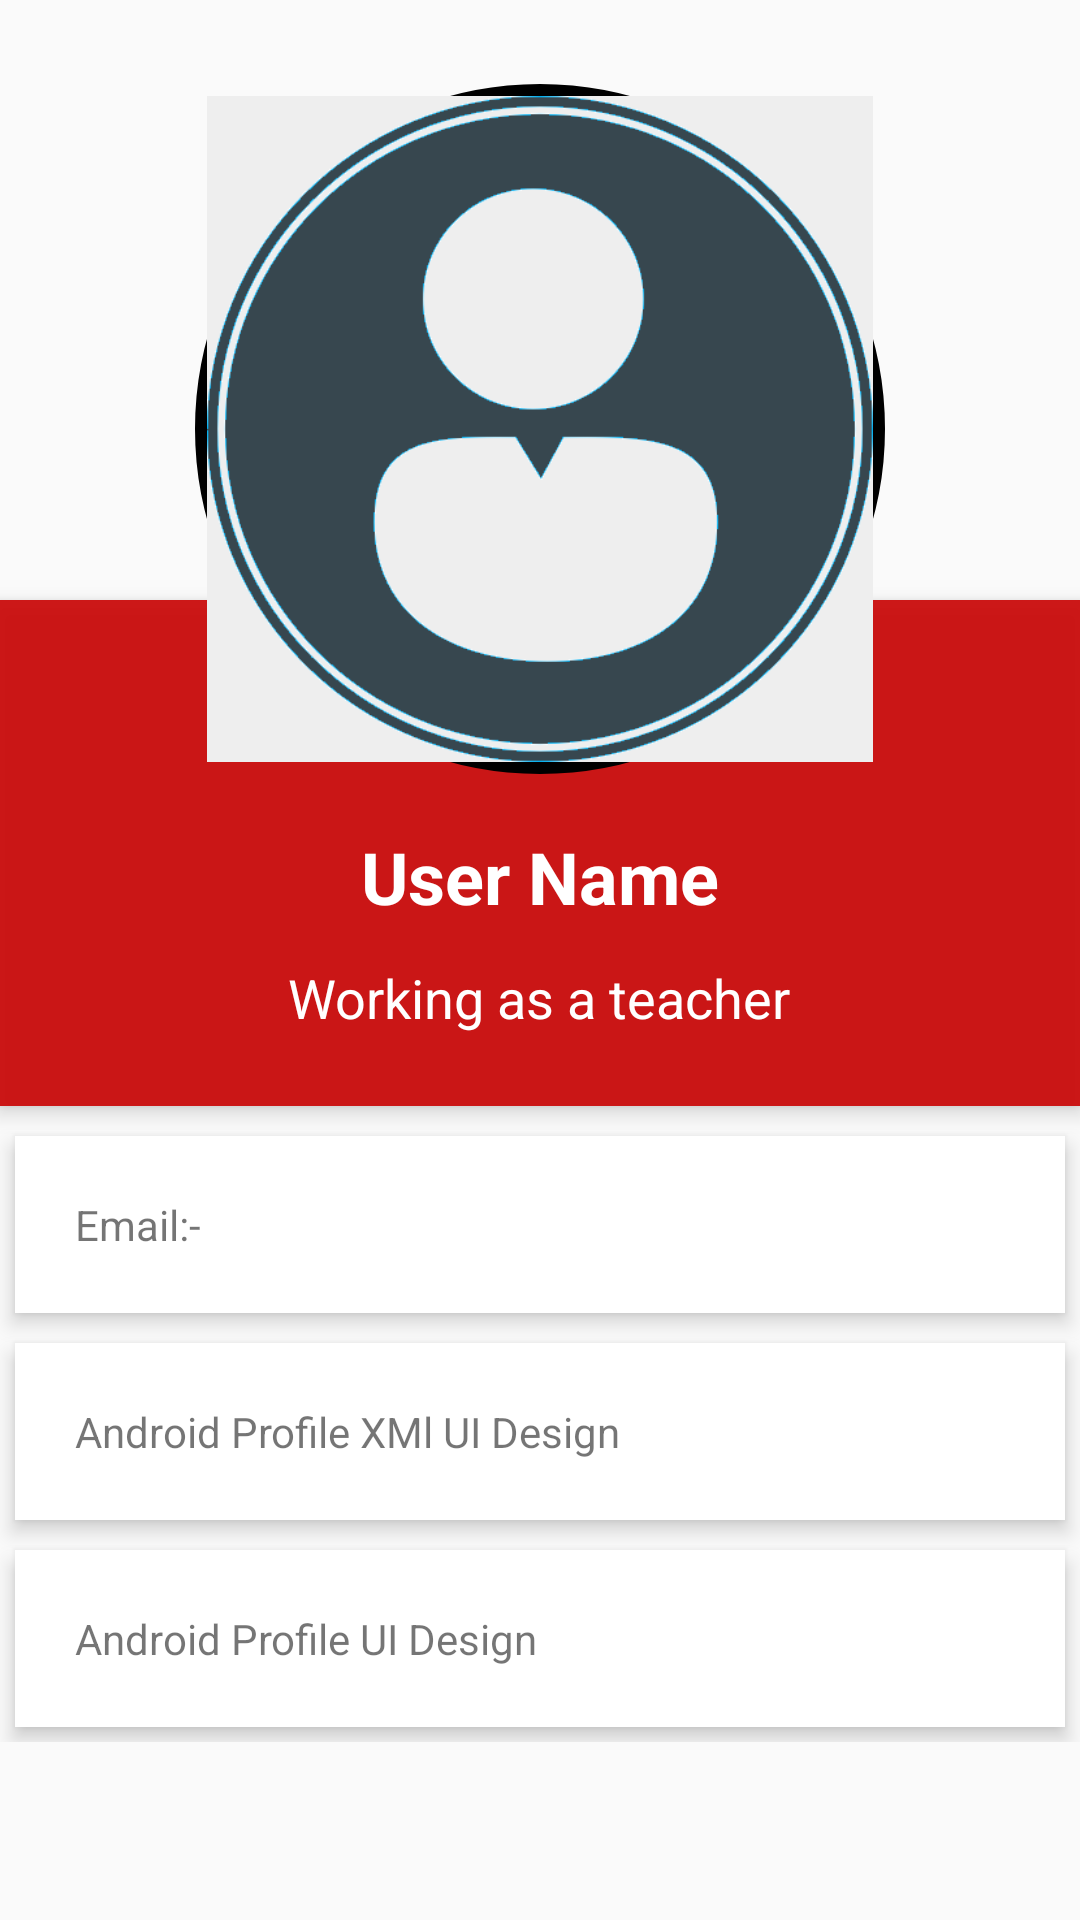

Produce the Android XML layout that renders to this screen, including the resource entries it uses.
<!-- AndroidManifest.xml: application theme AppTheme -->
<!-- res/layout/activity_profile.xml -->
<?xml version="1.0" encoding="utf-8"?>
<ScrollView xmlns:android="http://schemas.android.com/apk/res/android"
    android:layout_width="match_parent"
    android:layout_height="match_parent">

    <RelativeLayout
        android:layout_width="match_parent"
        android:layout_height="match_parent">

        <ImageView
            android:id="@+id/header_cover_image"
            android:layout_width="match_parent"
            android:layout_height="200dp"
            android:scaleType="centerCrop"
            android:src="@drawable/header_profile_image" />

        <ImageButton
            android:id="@+id/user_profile_photo"
            android:layout_width="230dp"
            android:layout_height="230dp"
            android:layout_alignParentTop="true"
            android:layout_centerHorizontal="true"
            android:layout_marginTop="28dp"
            android:background="@drawable/image_rounded"
            android:elevation="5dp"

            android:scaleType="centerCrop"
            android:src="@drawable/defaultuserimagemage" />

        <RelativeLayout
            android:id="@+id/profile_layout"
            android:layout_width="match_parent"
            android:layout_height="wrap_content"
            android:layout_below="@+id/header_cover_image"
            android:background="#ebca0707"
            android:elevation="4dp"
            android:paddingBottom="24dp">


            <ImageView
                android:id="@+id/add_friend"
                android:layout_width="30dp"
                android:layout_height="30dp"
                android:layout_alignParentTop="true"
                android:layout_marginStart="46dp"
                android:layout_marginTop="16dp"
                android:layout_toEndOf="@+id/user_profile_short_bio"
                android:src="@drawable/ic_action_user_add" />

            
                
                
                
                
                
                
                

            <TextView
                android:id="@+id/user_profile_name"
                android:layout_width="wrap_content"
                android:layout_height="wrap_content"
                android:layout_centerHorizontal="true"
                android:layout_marginTop="76dp"
                android:text="User Name"
                android:textColor="#fff"
                android:textSize="24sp"
                android:textStyle="bold" />

            <TextView
                android:id="@+id/user_profile_short_bio"
                android:layout_width="wrap_content"
                android:layout_height="wrap_content"
                android:layout_below="@+id/user_profile_name"
                android:layout_centerHorizontal="true"
                android:layout_marginTop="12dp"
                android:text="Working as a teacher"
                android:textColor="#fff"
                android:textSize="18sp" />
        </RelativeLayout>


        <LinearLayout
            android:layout_width="fill_parent"
            android:layout_height="wrap_content"
            android:layout_below="@+id/profile_layout"
            android:layout_marginTop="5dp"
            android:orientation="vertical">

            <TextView
                android:id="@+id/user_profile_email"
                android:layout_width="fill_parent"
                android:layout_height="wrap_content"
                android:layout_margin="5dp"
                android:background="#fff"
                android:clickable="true"
                android:elevation="4dp"
                android:padding="20dp"
                android:text="Email:-" />

            <TextView
                android:layout_width="fill_parent"
                android:layout_height="wrap_content"
                android:layout_margin="5dp"
                android:layout_marginBottom="3dp"
                android:layout_marginTop="3dp"
                android:background="#fff"
                android:clickable="true"
                android:elevation="4dp"
                android:padding="20dp"
                android:text="Android Profile XMl UI Design" />

            <TextView
                android:layout_width="fill_parent"
                android:layout_height="wrap_content"
                android:layout_margin="5dp"
                android:background="#fff"
                android:clickable="true"
                android:elevation="4dp"
                android:padding="20dp"
                android:text="Android Profile UI Design" />


        </LinearLayout>
    </RelativeLayout>
</ScrollView>
<!-- resources referenced by this layout -->
<resources>
  <!-- drawable defaultuserimagemage: png bitmap (drawable, 37354 bytes) -->
  <!-- drawable image_rounded (drawable) -->
  <?xml version="1.0" encoding="utf-8"?>
  <shape xmlns:android="http://schemas.android.com/apk/res/android"
      android:shape="oval">
      <corners android:radius="100dp" />
      <solid android:color="#80FFFFFF" />
      <stroke
          android:width="5dip"
          android:color="#000000" />
      <padding
          android:bottom="4dp"
          android:left="4dp"
          android:right="4dp"
          android:top="4dp" />
  </shape>
  <style name="AppTheme" parent="Theme.AppCompat.Light.DarkActionBar">
          
          <item name="colorPrimary">@color/colorPrimary</item>
          <item name="colorPrimaryDark">@color/colorPrimaryDark</item>
          <item name="colorAccent">@color/colorAccent</item>
  
          <item name="windowActionBar">false</item>
          <item name="windowNoTitle">true</item>
  
  
      </style>
  <color name="colorPrimary">#37474F</color>
  <color name="colorPrimaryDark">#263238</color>
  <color name="colorAccent">#546E7A</color>
</resources>
